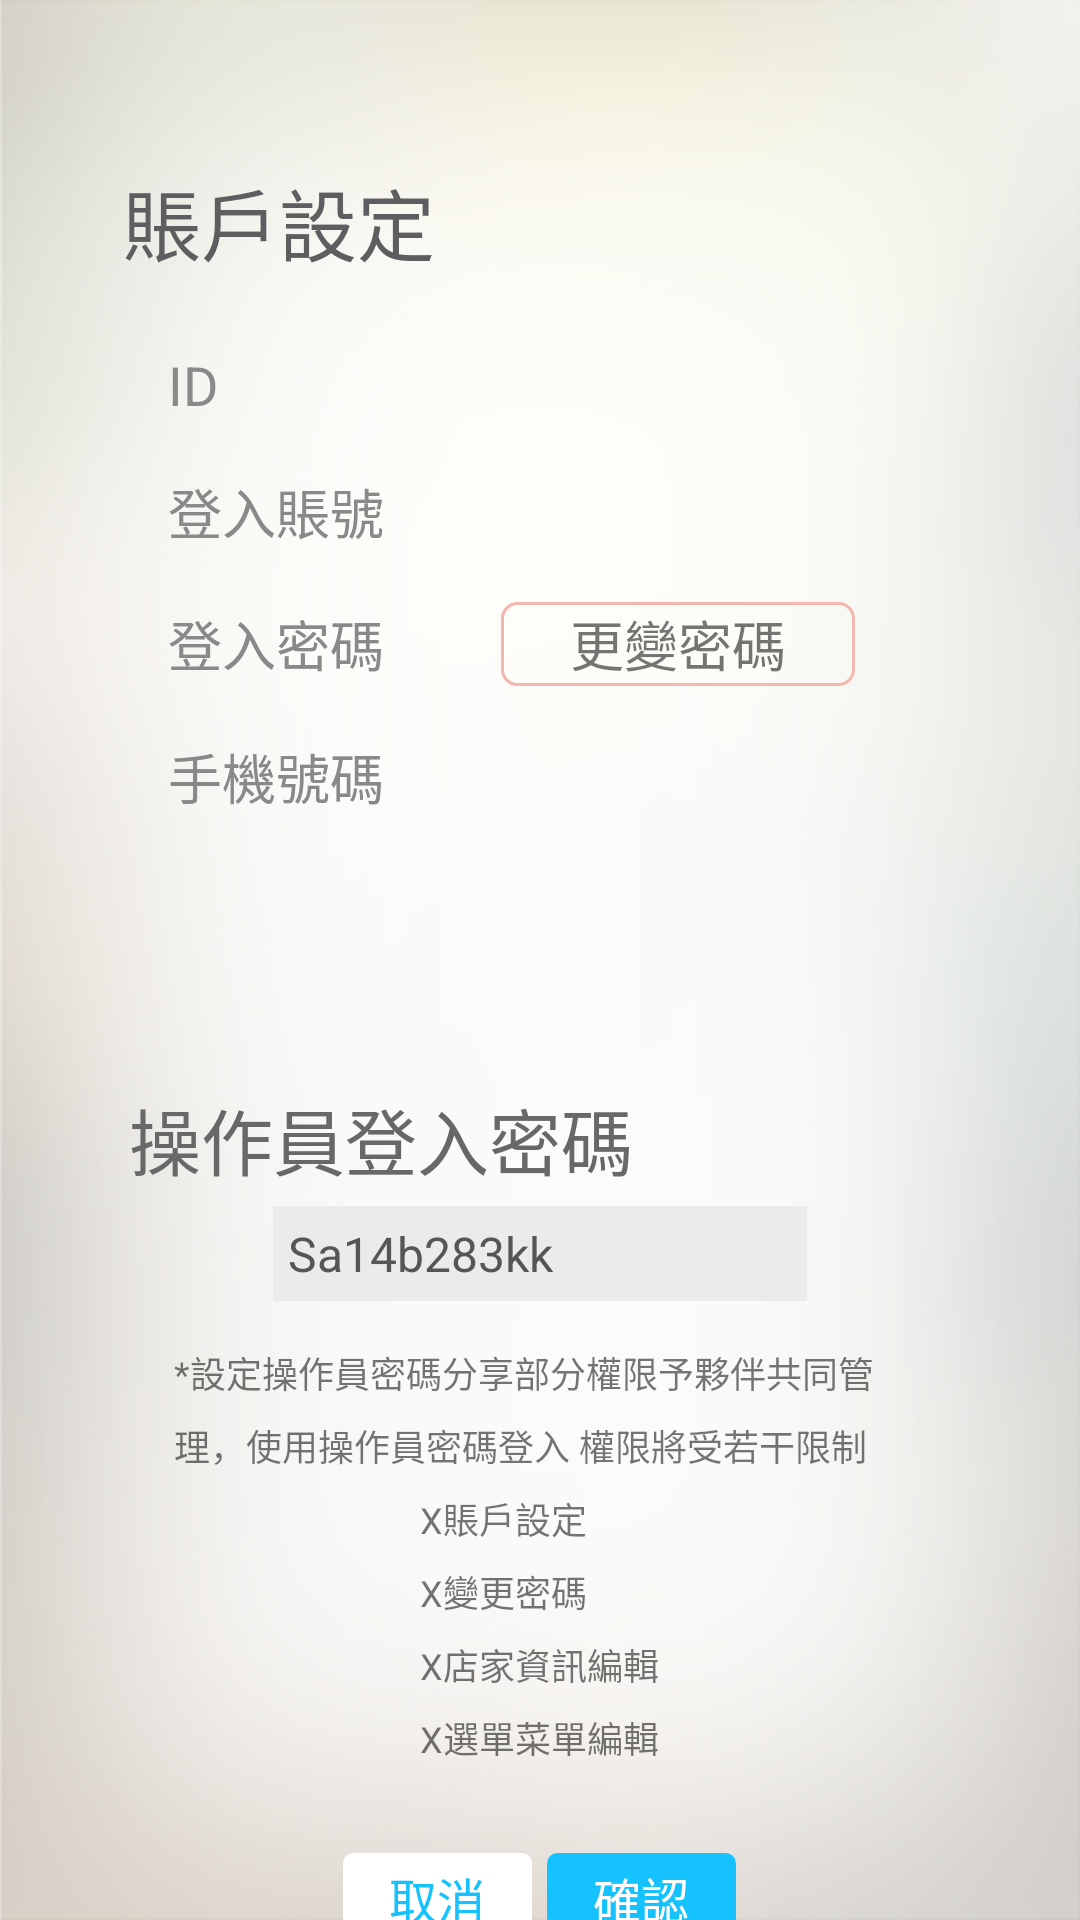

Reconstruct the res/layout file that produces this screen, plus the resources it refers to.
<!-- AndroidManifest.xml: application theme AppTheme -->
<!-- res/layout/activity_modify_user.xml -->
<?xml version="1.0" encoding="utf-8"?>
<ScrollView xmlns:android="http://schemas.android.com/apk/res/android"
    android:layout_width="match_parent"
    android:layout_height="match_parent"
    android:fillViewport="true"
    android:scrollbars="none"
    android:background="@mipmap/page_bg">

    <LinearLayout
        android:paddingTop="@dimen/dp_fifty_five"
        android:layout_width="match_parent"
        android:layout_height="wrap_content"
        android:orientation="vertical"

       android:paddingLeft="@dimen/dp_forty_one"
        android:paddingRight="@dimen/dp_forty_one">

        <TextView
            android:textColor="#5e5e60"
            android:layout_width="wrap_content"
            android:layout_height="wrap_content"
            android:text="@string/account_title"
            android:textSize="@dimen/sp_twenty_six" />
        <LinearLayout
            android:layout_width="match_parent"
            android:layout_height="wrap_content"
            android:paddingLeft="@dimen/dp_fifteen"
            android:paddingRight="@dimen/dp_twenty"
            android:orientation="vertical">
            <LinearLayout
                android:layout_marginTop="@dimen/dp_twenty_three"
                android:layout_width="match_parent"
                android:layout_height="wrap_content"
                android:orientation="horizontal">
                <TextView
                    android:textColor="@color/black_two"
                    android:layout_width="@dimen/dp_zero"
                    android:layout_height="wrap_content"
                    android:layout_weight="2"
                    android:textSize="@dimen/sp_nineteen"
                    android:text="@string/merchant_id"/>
                <TextView
                    android:textColor="@color/black_two"
                    android:gravity="center_horizontal"
                    android:id="@+id/user_merchantId_tv"
                    android:layout_width="@dimen/dp_zero"
                    android:layout_height="wrap_content"
                    android:layout_weight="3"
                    android:textSize="@dimen/sp_nineteen"
                    android:text=""/>
            </LinearLayout>
            <LinearLayout
                android:layout_marginTop="@dimen/dp_eighteen"
                android:layout_width="match_parent"
                android:layout_height="wrap_content"
                android:orientation="horizontal">
                <TextView
                    android:textColor="@color/black_two"
                    android:layout_width="@dimen/dp_zero"
                    android:layout_height="wrap_content"
                    android:layout_weight="2"
                    android:textSize="@dimen/sp_nineteen"
                    android:text="@string/account_no"/>
                <TextView
                    android:textColor="@color/black_two"
                    android:gravity="center_horizontal"
                    android:id="@+id/user_account_tv"
                    android:layout_width="@dimen/dp_zero"
                    android:layout_height="wrap_content"
                    android:layout_weight="3"
                    android:textSize="@dimen/sp_nineteen"
                    android:text=""/>
            </LinearLayout>
            <LinearLayout
                android:layout_marginTop="@dimen/dp_eighteen"
                android:layout_width="match_parent"
                android:layout_height="wrap_content"
                android:orientation="horizontal">
                <TextView
                    android:textColor="@color/black_two"
                    android:layout_width="@dimen/dp_zero"
                    android:layout_height="wrap_content"
                    android:layout_weight="2"
                    android:textSize="@dimen/sp_nineteen"
                    android:text="@string/account_pwd"/>
                <RelativeLayout
                    android:id="@+id/user_update_btn"
                    android:layout_width="@dimen/dp_zero"
                    android:layout_height="wrap_content"
                    android:layout_weight="3">
                    <TextView
                        android:background="@drawable/solid_rounded_box_orange"
                        android:layout_centerInParent="true"
                        android:layout_width="@dimen/dp_hundred_eighteen"
                        android:layout_height="@dimen/dp_twenty_eight"
                        android:textSize="@dimen/sp_nineteen"
                        android:gravity="center"
                        android:text="@string/account_update_pwd"/>
                </RelativeLayout>
            </LinearLayout>
            <LinearLayout
                android:layout_marginTop="@dimen/dp_eighteen"
                android:layout_width="match_parent"
                android:layout_height="wrap_content"
                android:orientation="horizontal">
                <TextView
                    android:textColor="@color/black_two"
                    android:layout_width="@dimen/dp_zero"
                    android:layout_height="wrap_content"
                    android:layout_weight="2"
                    android:textSize="@dimen/sp_nineteen"
                    android:text="@string/account_phone"/>
                <TextView
                    android:gravity="center_horizontal"
                    android:id="@+id/user_phone_tv"
                    android:layout_width="@dimen/dp_zero"
                    android:layout_height="wrap_content"
                    android:layout_weight="3"
                    android:textSize="@dimen/sp_nineteen"
                    android:text=""/>
            </LinearLayout>
        </LinearLayout>
        <TextView
            android:layout_marginLeft="@dimen/dp_two"
            android:layout_marginTop="@dimen/dp_ninety"
            android:textColor="@color/black_one"
            android:layout_width="wrap_content"
            android:layout_height="wrap_content"
            android:text="@string/account_op_pwd"
            android:textSize="@dimen/sp_twenty_four" />
        <LinearLayout
            android:layout_marginTop="@dimen/dp_five"
            android:layout_width="match_parent"
            android:layout_height="wrap_content"
            android:orientation="vertical">
            <EditText
                android:focusable="false"
                android:textCursorDrawable="@null"
                android:id="@+id/user_pwd_et"
                android:padding="@dimen/dp_five"
                android:layout_gravity="right"
                android:layout_width="match_parent"
                android:layout_height="wrap_content"
                android:paddingRight="@dimen/dp_twenty"
                android:background="#ebebeb"
                android:textSize="@dimen/sp_sixteen"
                android:textColor="#565656"
                android:text="Sa14b283kk"

               android:layout_marginLeft="@dimen/dp_fifty"
                android:layout_marginRight="@dimen/dp_fifty"/>
            <TextView
                android:layout_marginTop="@dimen/dp_fifteen"
                android:layout_width="match_parent"
                android:layout_marginLeft="@dimen/dp_seventeen"
                android:layout_marginRight="@dimen/dp_seventeen"
                android:text="@string/account_tip_one"
                android:textSize="@dimen/sp_twelve"
                android:lineSpacingMultiplier="1.4"
                android:layout_height="wrap_content" />
                
            <TextView
                android:layout_marginTop="@dimen/dp_seven"
                android:layout_width="wrap_content"
                android:text="@string/account_tip_two"
                android:layout_gravity="center_horizontal"
                android:lineSpacingMultiplier="1.4"
                android:textSize="@dimen/sp_twelve"
                android:layout_height="wrap_content" />
        </LinearLayout>

        <LinearLayout
            android:layout_marginBottom="@dimen/sp_twenty"
            android:layout_gravity="center_horizontal"
            android:layout_marginTop="@dimen/dp_thirty"
            android:layout_width="wrap_content"
            android:layout_height="wrap_content"
            android:orientation="horizontal">
            <TextView
                android:id="@+id/user_cancel_btn"
                android:gravity="center"
                android:textColor="@color/tab_colo_checked"
                android:layout_width="@dimen/dp_sixty_three"
                android:layout_height="@dimen/dp_thirty"
                android:text="@string/account_cancel"
                android:textSize="@dimen/sp_sixteen"
                android:background="@drawable/btn_comment_bg"/>
            <TextView
                android:id="@+id/user_ensure_btn"
                android:gravity="center"
                android:layout_marginLeft="@dimen/dp_five"
                android:background="@drawable/btn_special_bg"
                android:layout_width="@dimen/dp_sixty_three"
                android:layout_height="@dimen/dp_thirty"
                android:text="@string/account_ensure"
                android:textSize="@dimen/sp_sixteen"
                android:textColor="@color/white"/>
        </LinearLayout>

    </LinearLayout>

</ScrollView>
<!-- resources referenced by this layout -->
<resources>
  <color name="black_one">#686868</color>
  <color name="black_two">#898989</color>
  <color name="tab_colo_checked">#15c2fe</color>
  <color name="white">#ffffff</color>
  <dimen name="dp_eighteen">17dp</dimen>
  <dimen name="dp_fifteen">15dp</dimen>
  <dimen name="dp_fifty">50dp</dimen>
  <dimen name="dp_fifty_five">55dp</dimen>
  <dimen name="dp_five">5dp</dimen>
  <dimen name="dp_forty_one">41dp</dimen>
  <dimen name="dp_hundred_eighteen">118dp</dimen>
  <dimen name="dp_ninety">90dp</dimen>
  <dimen name="dp_seven">7dp</dimen>
  <dimen name="dp_seventeen">17dp</dimen>
  <dimen name="dp_sixty_three">63dp</dimen>
  <dimen name="dp_thirty">30dp</dimen>
  <dimen name="dp_twenty">20dp</dimen>
  <dimen name="dp_twenty_eight">28dp</dimen>
  <dimen name="dp_twenty_three">23dp</dimen>
  <dimen name="dp_two">2dp</dimen>
  <dimen name="dp_zero">0dp</dimen>
  <dimen name="sp_nineteen">18sp</dimen>
  <dimen name="sp_sixteen">16sp</dimen>
  <dimen name="sp_twelve">12sp</dimen>
  <dimen name="sp_twenty">20sp</dimen>
  <dimen name="sp_twenty_four">24sp</dimen>
  <dimen name="sp_twenty_six">26sp</dimen>
  <!-- drawable btn_comment_bg (drawable) -->
  <?xml version="1.0" encoding="utf-8"?>
  <shape xmlns:android="http://schemas.android.com/apk/res/android"
      android:shape="rectangle">
      <stroke android:width="1dp" android:color="@color/white"></stroke>
      
      <solid android:color="@color/white"></solid>
      
      <corners android:radius="3dp" />
  </shape>
  <!-- drawable btn_special_bg (drawable) -->
  <?xml version="1.0" encoding="utf-8"?>
  <shape xmlns:android="http://schemas.android.com/apk/res/android"
      android:shape="rectangle">
      <stroke android:width="1dp" android:color="@color/tab_colo_checked"></stroke>
      
      <solid android:color="@color/tab_colo_checked"></solid>
      
      <corners android:radius="3dp" />
  </shape>
  <!-- drawable solid_rounded_box_orange (drawable) -->
  <?xml version="1.0" encoding="utf-8"?>
  <shape xmlns:android="http://schemas.android.com/apk/res/android"
      android:shape="rectangle">
      
      
          
          
          
          
      
      <stroke android:width="1dp" android:color="#f6b6af"></stroke>
      
      <solid android:color="#00FFFFFF"></solid>
      
      <corners android:radius="5dp" />
  
  </shape>
  <!-- mipmap page_bg (drawable) -->
  <?xml version="1.0" encoding="utf-8"?>
  <selector xmlns:android="http://schemas.android.com/apk/res/android">
  
      <item><shape android:shape="rectangle">
              <gradient android:angle="45.0" android:endColor="#ADADAD" android:centerColor="#F0F0F0" android:startColor="#ADADAD" />
          </shape></item>
  
  </selector>
  <string name="account_cancel">取消</string>
  <string name="account_ensure">確認</string>
  <string name="account_no">登入賬號</string>
  <string name="account_op_pwd">操作員登入密碼</string>
  <string name="account_phone">手機號碼</string>
  <string name="account_pwd">登入密碼</string>
  <string name="account_tip_one">*設定操作員密碼分享部分權限予夥伴共同管理，使用操作員密碼登入 權限將受若干限制</string>
  <string name="account_tip_two">X賬戶設定\nX變更密碼\nX店家資訊編輯\nX選單菜單編輯</string>
  <string name="account_title">賬戶設定</string>
  <string name="account_update_pwd">更變密碼</string>
  <string name="merchant_id">ID</string>
  <style name="AppTheme" parent="Theme.AppCompat.Light.NoActionBar">
          
          <item name="colorPrimary">@color/colorPrimary</item>
          <item name="colorPrimaryDark">@color/colorPrimaryDark</item>
          <item name="colorAccent">@color/colorAccent</item>
      </style>
  <color name="colorPrimary">#3F51B5</color>
  <color name="colorPrimaryDark">#303F9F</color>
  <color name="colorAccent">#FF4081</color>
</resources>
